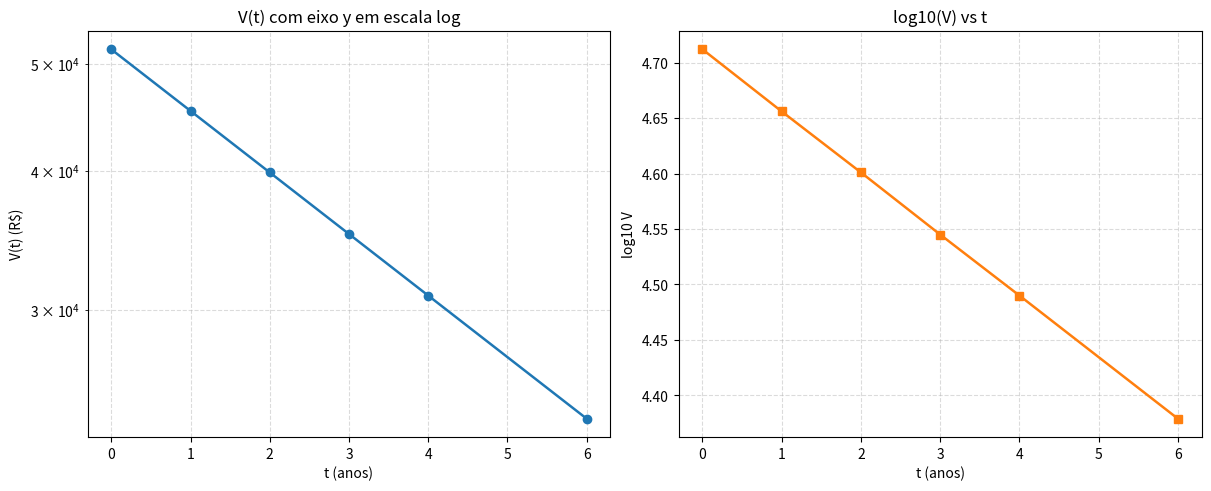

Here is the Python script that generated this plot: (Note: this script raises an exception after producing the figure.)
import matplotlib.pyplot as plt


def main() -> None:
    # Dados fornecidos
    t = [0, 1, 2, 3, 4, 6]
    v = [51500, 45320, 39882, 35096, 30885, 23917]
    log10_v = [4.712, 4.656, 4.601, 4.545, 4.490, 4.379]

    # Figura com dois paineis:
    # 1) V(t) com eixo y logaritmico
    # 2) log10(V) em escala linear
    fig, axes = plt.subplots(1, 2, figsize=(12, 4.8), constrained_layout=True)

    ax1 = axes[0]
    ax1.plot(t, v, marker="o", linewidth=1.8)
    ax1.set_yscale("log")
    ax1.set_title("V(t) com eixo y em escala log")
    ax1.set_xlabel("t (anos)")
    ax1.set_ylabel("V(t) (R$)")
    ax1.grid(True, which="both", linestyle="--", alpha=0.45)

    ax2 = axes[1]
    ax2.plot(t, log10_v, marker="s", linewidth=1.8, color="tab:orange")
    ax2.set_title("log10(V) vs t")
    ax2.set_xlabel("t (anos)")
    ax2.set_ylabel("log10 V")
    ax2.grid(True, linestyle="--", alpha=0.45)

    output_path = "Lista02/Problemas/figuras/grafico_v_log.png"
    fig.savefig(output_path, dpi=200)
    print(f"Grafico salvo em: {output_path}")


if __name__ == "__main__":
    main()
